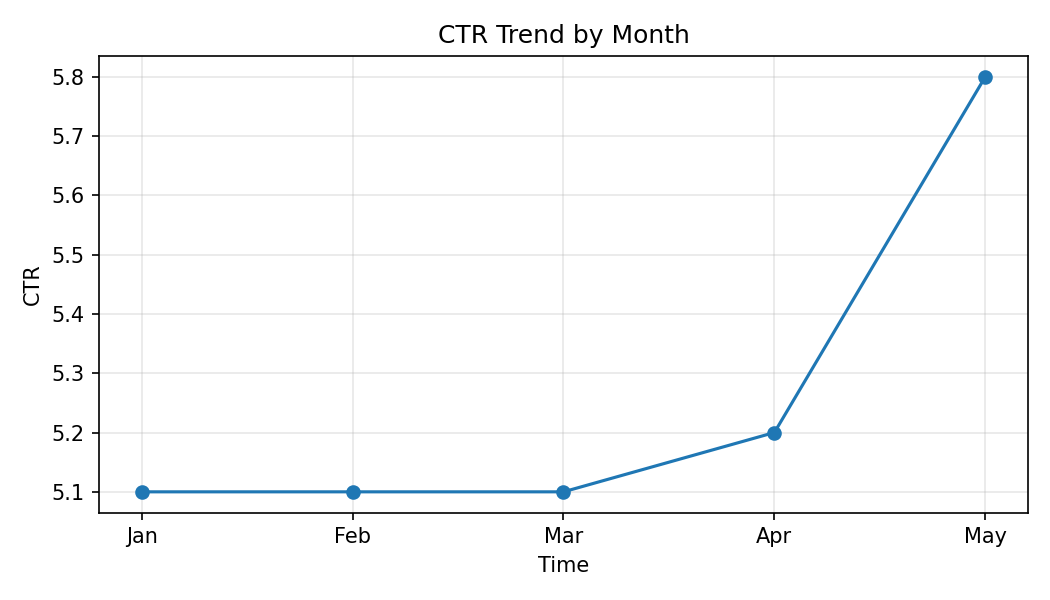

The data file committed next to this chart (first rows):
Month, CTR
Jan, 5.1
Feb, 5.1
Mar, 5.1
Apr, 5.2
May, 5.8
